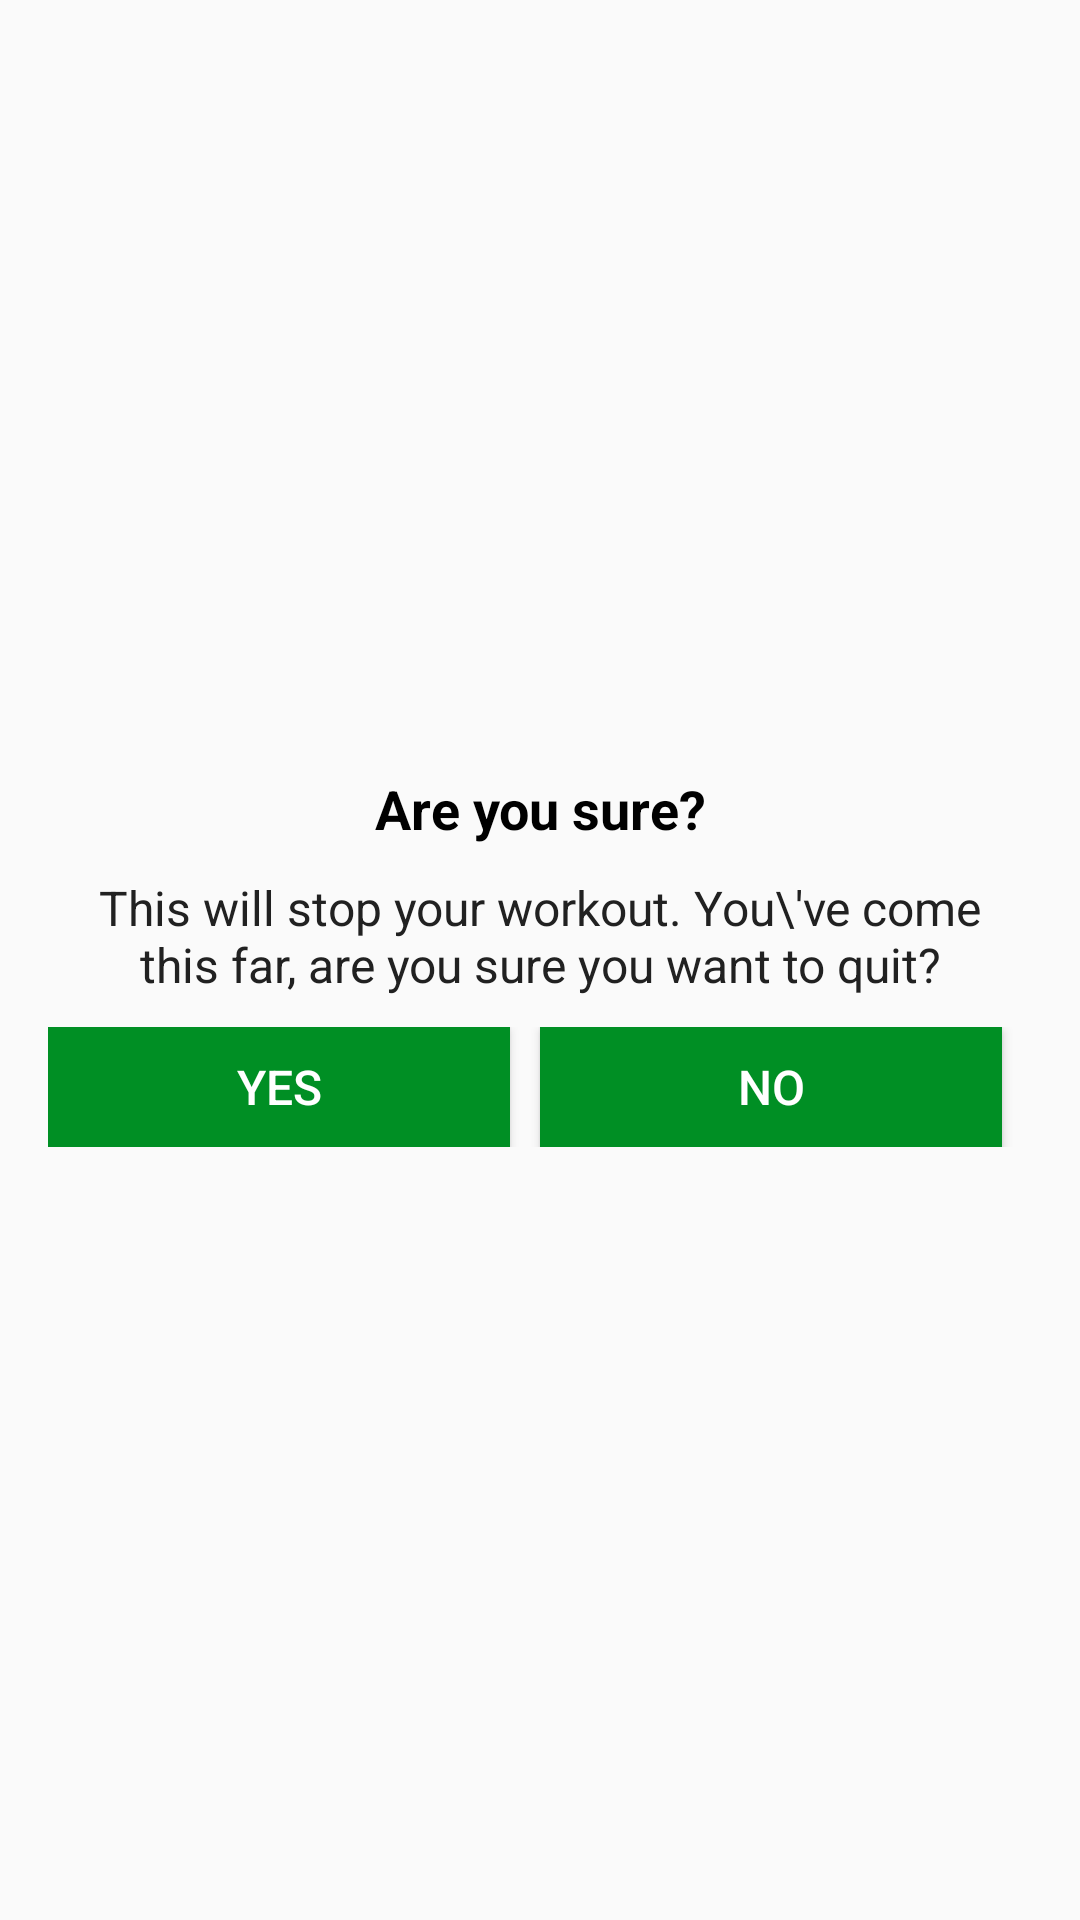

Here is an Android app screen rendered from its layout file. Give the layout XML and the strings, colors and styles it references.
<!-- AndroidManifest.xml: application theme AppTheme -->
<!-- res/layout/dialog_custom_back_confirmation.xml -->
<?xml version="1.0" encoding="utf-8"?>
<LinearLayout xmlns:android="http://schemas.android.com/apk/res/android"
    android:orientation="vertical"
    android:layout_width="match_parent"
    android:layout_height="wrap_content"
    android:gravity="center"
    android:padding="16dp">

    <TextView
        android:layout_width="match_parent"
        android:layout_height="wrap_content"
        android:gravity="center"
        android:text="Are you sure?"
        android:textColor="#000000"
        android:textSize="18sp"
        android:textStyle="bold"/>

    <TextView
        android:layout_width="match_parent"
        android:layout_height="wrap_content"
        android:layout_marginStart="10dp"
        android:layout_marginTop="10dp"
        android:layout_marginEnd="10dp"
        android:gravity="center"
        android:text="This will stop your workout. You\'ve come this far, are you sure you want to quit?"
        android:textColor="#212121"
        android:textSize="16sp"/>

    <LinearLayout
        android:layout_width="match_parent"
        android:layout_height="wrap_content"
        android:layout_marginTop="10dp"
        android:orientation="horizontal">

        <Button
            android:id="@+id/tvYes"
            android:layout_width="0dp"
            android:layout_height="40dp"
            android:layout_marginEnd="10dp"
            android:text="YES"
            android:textColor="#FFFFFF"
            android:layout_weight="1"
            android:background="@color/colorAccent"
            android:padding="8dp"
            android:textSize="16sp"
            android:gravity="center"
            />

        <Button
            android:id="@+id/tvNo"
            android:layout_width="0dp"
            android:layout_height="40dp"
            android:layout_marginEnd="10dp"
            android:text="NO"
            android:textColor="#FFFFFF"
            android:layout_weight="1"
            android:background="@color/colorAccent"
            android:padding="8dp"
            android:textSize="16sp"
            android:gravity="center"
            />

    </LinearLayout>

</LinearLayout>
<!-- resources referenced by this layout -->
<resources>
  <color name="colorAccent">#008F24</color>
  <style name="AppTheme" parent="Theme.AppCompat.Light.DarkActionBar">
          
          <item name="colorPrimary">@color/colorPrimary</item>
          <item name="colorPrimaryDark">@color/colorPrimaryDark</item>
          <item name="colorAccent">@color/colorAccent</item>
      </style>
  <color name="colorPrimary">#B2212121</color>
  <color name="colorPrimaryDark">#B2212121</color>
</resources>
